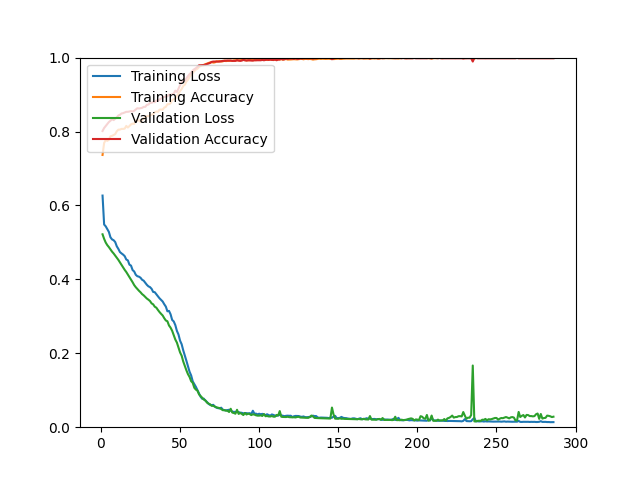

The table this chart was drawn from, first rows:
epoch, loss, acc, val_loss, val_acc
1, 0.6267, 0.7366, 0.5219, 0.8014
2, 0.5484, 0.7690, 0.5096, 0.8095
3, 0.5435, 0.7769, 0.4996, 0.8148
4, 0.5357, 0.7747, 0.4926, 0.8202
5, 0.5284, 0.7777, 0.4873, 0.8256
6, 0.5138, 0.7871, 0.4809, 0.8292
7, 0.5081, 0.7882, 0.4750, 0.8336
8, 0.5059, 0.7906, 0.4701, 0.8309
9, 0.5010, 0.7929, 0.4644, 0.8345
10, 0.4894, 0.8007, 0.4591, 0.8381
11, 0.4824, 0.8050, 0.4527, 0.8435
12, 0.4738, 0.8052, 0.4460, 0.8453
13, 0.4702, 0.8071, 0.4392, 0.8488
14, 0.4670, 0.8071, 0.4325, 0.8497
15, 0.4628, 0.8078, 0.4257, 0.8515
16, 0.4537, 0.8152, 0.4199, 0.8533
17, 0.4514, 0.8108, 0.4131, 0.8533
18, 0.4398, 0.8148, 0.4062, 0.8542
19, 0.4372, 0.8194, 0.3993, 0.8551
20, 0.4251, 0.8214, 0.3922, 0.8542
21, 0.4213, 0.8206, 0.3845, 0.8560
22, 0.4124, 0.8300, 0.3788, 0.8596
23, 0.4085, 0.8291, 0.3739, 0.8631
24, 0.4073, 0.8306, 0.3692, 0.8623
25, 0.4044, 0.8261, 0.3651, 0.8631
26, 0.3989, 0.8314, 0.3601, 0.8640
27, 0.3964, 0.8352, 0.3567, 0.8667
28, 0.3906, 0.8384, 0.3522, 0.8667
29, 0.3853, 0.8419, 0.3481, 0.8721
30, 0.3811, 0.8413, 0.3450, 0.8730
31, 0.3790, 0.8435, 0.3414, 0.8775
32, 0.3744, 0.8451, 0.3350, 0.8775
33, 0.3660, 0.8474, 0.3324, 0.8801
34, 0.3653, 0.8523, 0.3260, 0.8792
35, 0.3595, 0.8540, 0.3234, 0.8837
36, 0.3542, 0.8532, 0.3172, 0.8828
37, 0.3488, 0.8591, 0.3116, 0.8864
38, 0.3446, 0.8595, 0.3067, 0.8891
39, 0.3401, 0.8592, 0.3023, 0.8927
40, 0.3327, 0.8648, 0.2949, 0.8936
41, 0.3263, 0.8667, 0.2888, 0.8945
42, 0.3136, 0.8738, 0.2866, 0.8953
43, 0.3147, 0.8740, 0.2752, 0.8998
44, 0.3055, 0.8766, 0.2693, 0.8989
45, 0.2903, 0.8847, 0.2608, 0.9007
46, 0.2861, 0.8878, 0.2487, 0.9025
47, 0.2762, 0.8889, 0.2372, 0.9106
48, 0.2605, 0.8971, 0.2288, 0.9070
49, 0.2508, 0.9025, 0.2160, 0.9159
50, 0.2341, 0.9095, 0.2023, 0.9258
51, 0.2245, 0.9151, 0.1934, 0.9338
52, 0.2080, 0.9234, 0.1778, 0.9365
53, 0.1942, 0.9266, 0.1654, 0.9374
54, 0.1797, 0.9355, 0.1539, 0.9436
55, 0.1643, 0.9401, 0.1434, 0.9499
56, 0.1500, 0.9476, 0.1359, 0.9553
57, 0.1401, 0.9538, 0.1245, 0.9589
58, 0.1241, 0.9587, 0.1200, 0.9651
59, 0.1165, 0.9635, 0.1067, 0.9687
60, 0.1091, 0.9677, 0.1017, 0.9714
... 226 more rows
